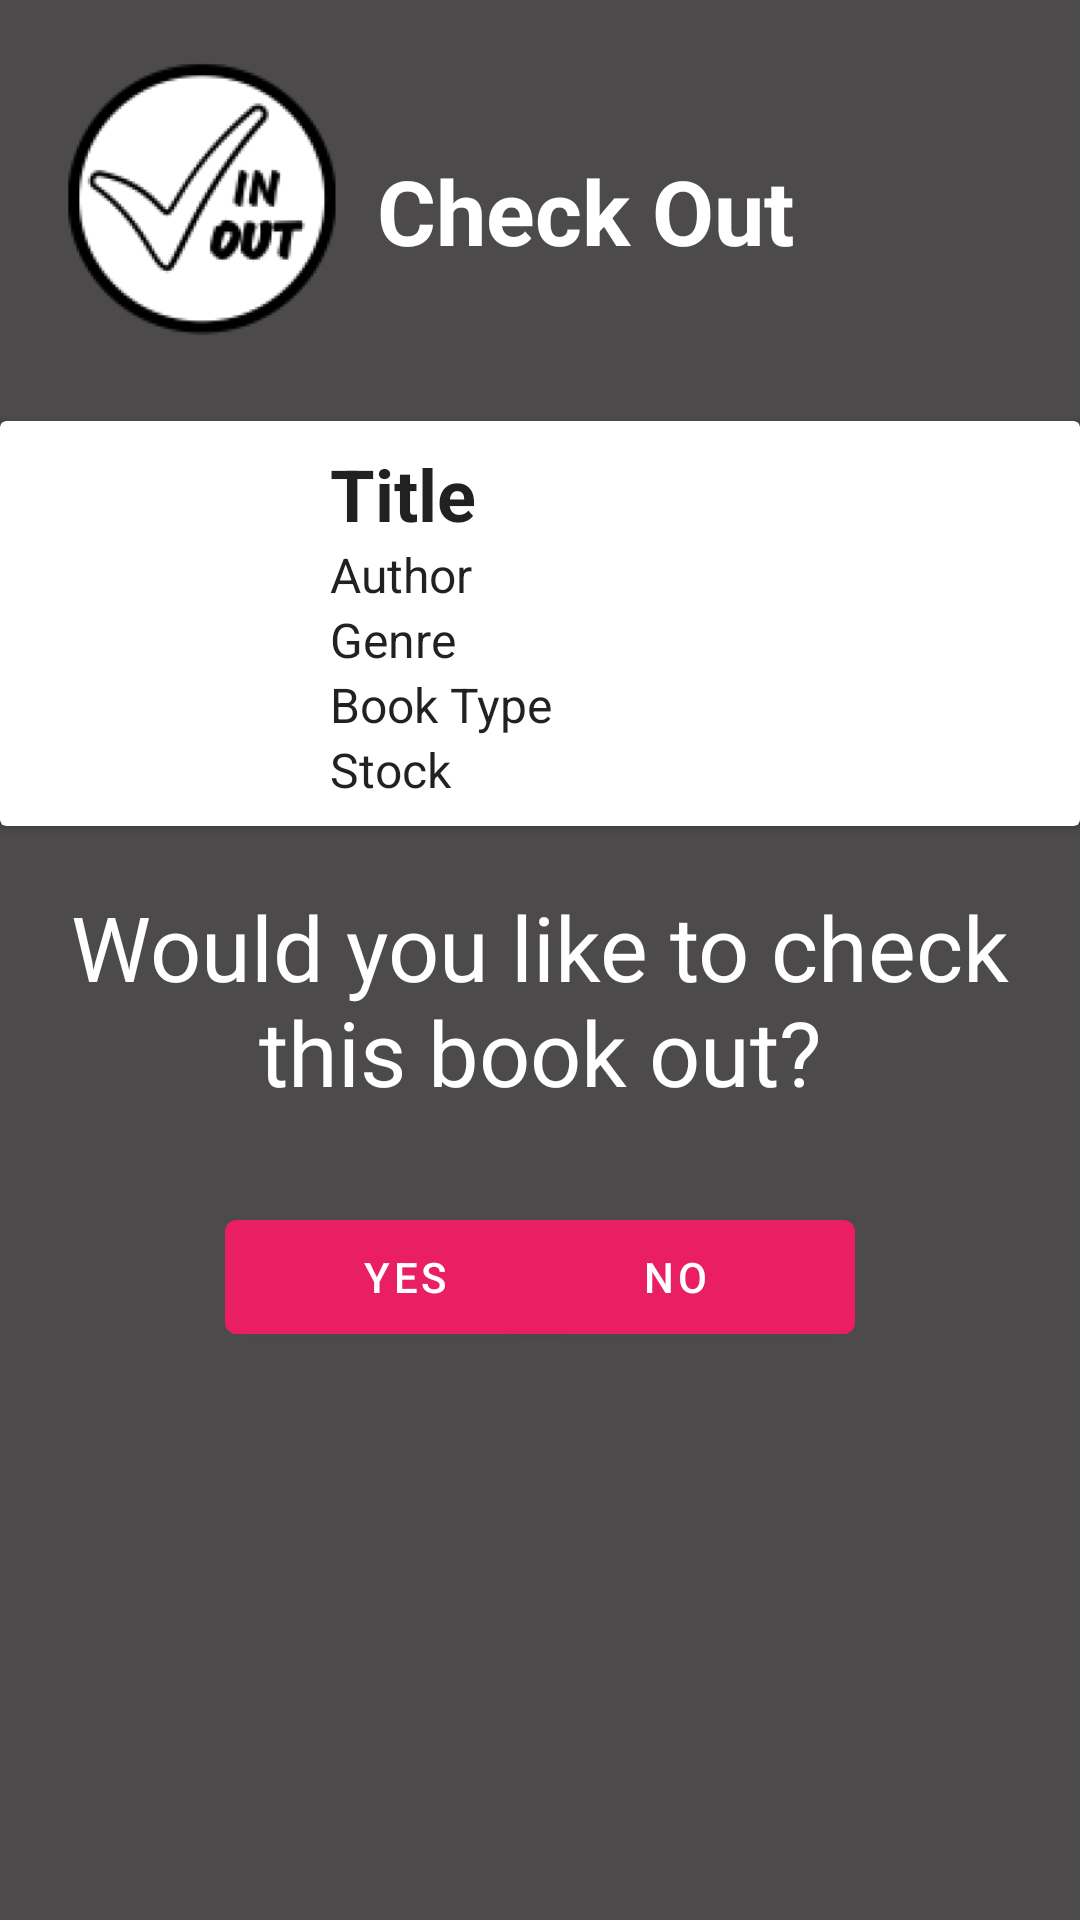

Produce the Android XML layout that renders to this screen, including the resource entries it uses.
<!-- AndroidManifest.xml: application theme Theme.CheckInCheckOut -->
<!-- res/layout/activity_checkout.xml -->
<?xml version="1.0" encoding="utf-8"?>
<RelativeLayout xmlns:android="http://schemas.android.com/apk/res/android"
    xmlns:app="http://schemas.android.com/apk/res-auto"
    xmlns:tools="http://schemas.android.com/tools"
    android:layout_width="match_parent"
    android:layout_height="match_parent"
    android:background="#4C4A4A"
    tools:context=".CheckOutActivity">

    <RelativeLayout
        android:id="@+id/header"
        android:layout_width="match_parent"
        android:layout_height="wrap_content">

        <ImageView
            android:layout_width="135dp"
            android:layout_height="133dp"
            android:src="@mipmap/splashlogo_foreground" />

        <TextView
            android:id="@+id/checkout_page"
            android:layout_width="match_parent"
            android:layout_height="wrap_content"
            android:layout_marginStart="80dp"
            android:layout_marginTop="50dp"
            android:layout_marginEnd="50dp"
            android:layout_marginBottom="50dp"
            android:gravity="center"
            android:text="Check Out"
            android:textColor="@color/white"
            android:textSize="30sp"
            android:textStyle="bold"
            app:layout_constraintTop_toTopOf="parent"
            app:layout_constraintVertical_bias="0" />

    </RelativeLayout>

    <include
        android:id="@+id/book_item"
        android:layout_height="wrap_content"
        android:layout_width="match_parent"
        android:layout_below="@id/header"
        layout="@layout/book_item"
        />

    <TextView
        android:id="@+id/checkout_message"
        android:layout_width="match_parent"
        android:layout_height="wrap_content"
        android:layout_below="@id/book_item"
        android:layout_marginTop="20dp"
        android:gravity="center"
        android:textColor="@color/white"
        android:text="Would you like to check this book out?"
        android:textSize="30dp" />

    <RelativeLayout
        android:id="@+id/buttons"
        android:layout_below="@id/checkout_message"
        android:layout_width="match_parent"
        android:layout_height="wrap_content" >


    <com.google.android.material.button.MaterialButton
        android:id="@+id/btn_yes"
        android:layout_width="120dp"
        android:layout_height="50dp"
        android:layout_marginStart="75dp"
        android:layout_marginTop="30dp"
        android:layout_marginEnd="90dp"
        android:layout_marginBottom="90dp"
        android:backgroundTint="#E91E63"
        android:text="Yes"
        android:textAlignment="center"
        app:layout_constraintHorizontal_bias="0" />

    <com.google.android.material.button.MaterialButton
        android:id="@+id/btn_no"
        android:layout_width="120dp"
        android:layout_height="50dp"
        android:layout_alignParentEnd="true"
        android:layout_marginStart="75dp"
        android:layout_marginTop="30dp"
        android:layout_marginEnd="75dp"
        android:layout_marginBottom="90dp"
        android:backgroundTint="#E91E63"
        android:text="No" />

    </RelativeLayout>

</RelativeLayout>
<!-- res/layout/book_item.xml (included above) -->
<?xml version="1.0" encoding="utf-8"?>
<androidx.cardview.widget.CardView
    xmlns:android="http://schemas.android.com/apk/res/android"
    xmlns:app="http://schemas.android.com/apk/res-auto"
    android:padding="8dp"
    android:id="@+id/root_view"
    android:layout_width="match_parent"
    android:layout_height="wrap_content">

    <LinearLayout
        android:orientation="horizontal"
        android:layout_width="match_parent"
        android:layout_height="wrap_content">

        <ImageView
            android:id="@+id/cover_image"
            android:text="URL"
            android:layout_width="100dp"
            android:layout_height="130dp" />

        <LinearLayout
            android:orientation="vertical"
            android:paddingTop="8dp"
            android:paddingBottom="8dp"
            android:layout_marginLeft="10dp"
            android:layout_width="match_parent"
            android:layout_height="wrap_content">

            <TextView
                android:id="@+id/text_title"
                android:text="Title"
                android:textStyle="bold"
                style="@style/TextAppearance.AppCompat.Headline"
                android:layout_width="wrap_content"
                android:layout_height="wrap_content" />

            <TextView
                android:id="@+id/text_author"
                android:text="Author"
                style="@style/TextAppearance.AppCompat.Subhead"
                android:layout_width="wrap_content"
                android:layout_height="wrap_content" />

            <TextView
                android:id="@+id/text_genre"
                android:text="Genre"
                style="@style/TextAppearance.AppCompat.Subhead"
                android:layout_width="wrap_content"
                android:layout_height="wrap_content" />

            <TextView
                android:id="@+id/text_book_type"
                android:text="Book Type"
                style="@style/TextAppearance.AppCompat.Subhead"
                android:layout_width="wrap_content"
                android:layout_height="wrap_content" />

            <TextView
                android:id="@+id/text_stock"
                android:text="Stock"
                style="@style/TextAppearance.AppCompat.Subhead"
                android:layout_width="wrap_content"
                android:layout_height="wrap_content" />

        </LinearLayout>

    </LinearLayout>

</androidx.cardview.widget.CardView>
<!-- resources referenced by this layout -->
<resources>
  <!-- mipmap splashlogo_foreground: png bitmap (mipmap-hdpi, 8480 bytes) -->
  <style name="Theme.CheckInCheckOut" parent="Theme.MaterialComponents.DayNight.NoActionBar">
          
          <item name="colorPrimary">@color/purple_500</item>
          <item name="colorPrimaryVariant">@color/purple_700</item>
          <item name="colorOnPrimary">@color/white</item>
          
          <item name="colorSecondary">@color/teal_200</item>
          <item name="colorSecondaryVariant">@color/teal_700</item>
          <item name="colorOnSecondary">@color/black</item>
          
          <item name="android:statusBarColor" tools:targetApi="l">@color/black</item>
          
      </style>
  <!-- not gathered from this repository: default colours our renderer supplied (Android Studio template values) -->
  <color name="purple_500">#FF6200EE</color>
  <color name="purple_700">#FF3700B3</color>
  <color name="teal_200">#FF03DAC5</color>
  <color name="teal_700">#FF018786</color>
  <color name="black">#FF000000</color>
  <color name="white">#FFFFFFFF</color>
</resources>
